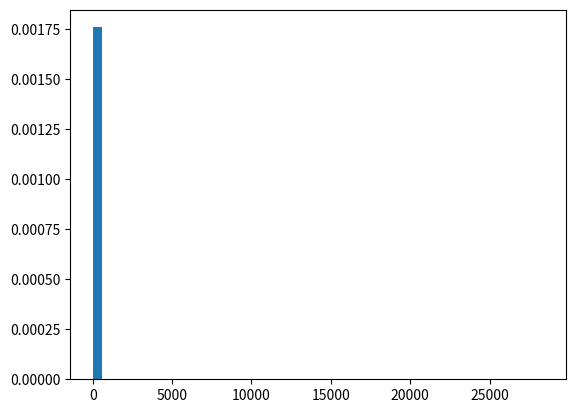

The matplotlib source for this figure:
# import numpy
import numpy as np
import matplotlib.pyplot as plt

# Using zipf() method
gfg = np.random.zipf(2, 5000)

plt.hist(gfg, bins = 50, density = True)
plt.show()
